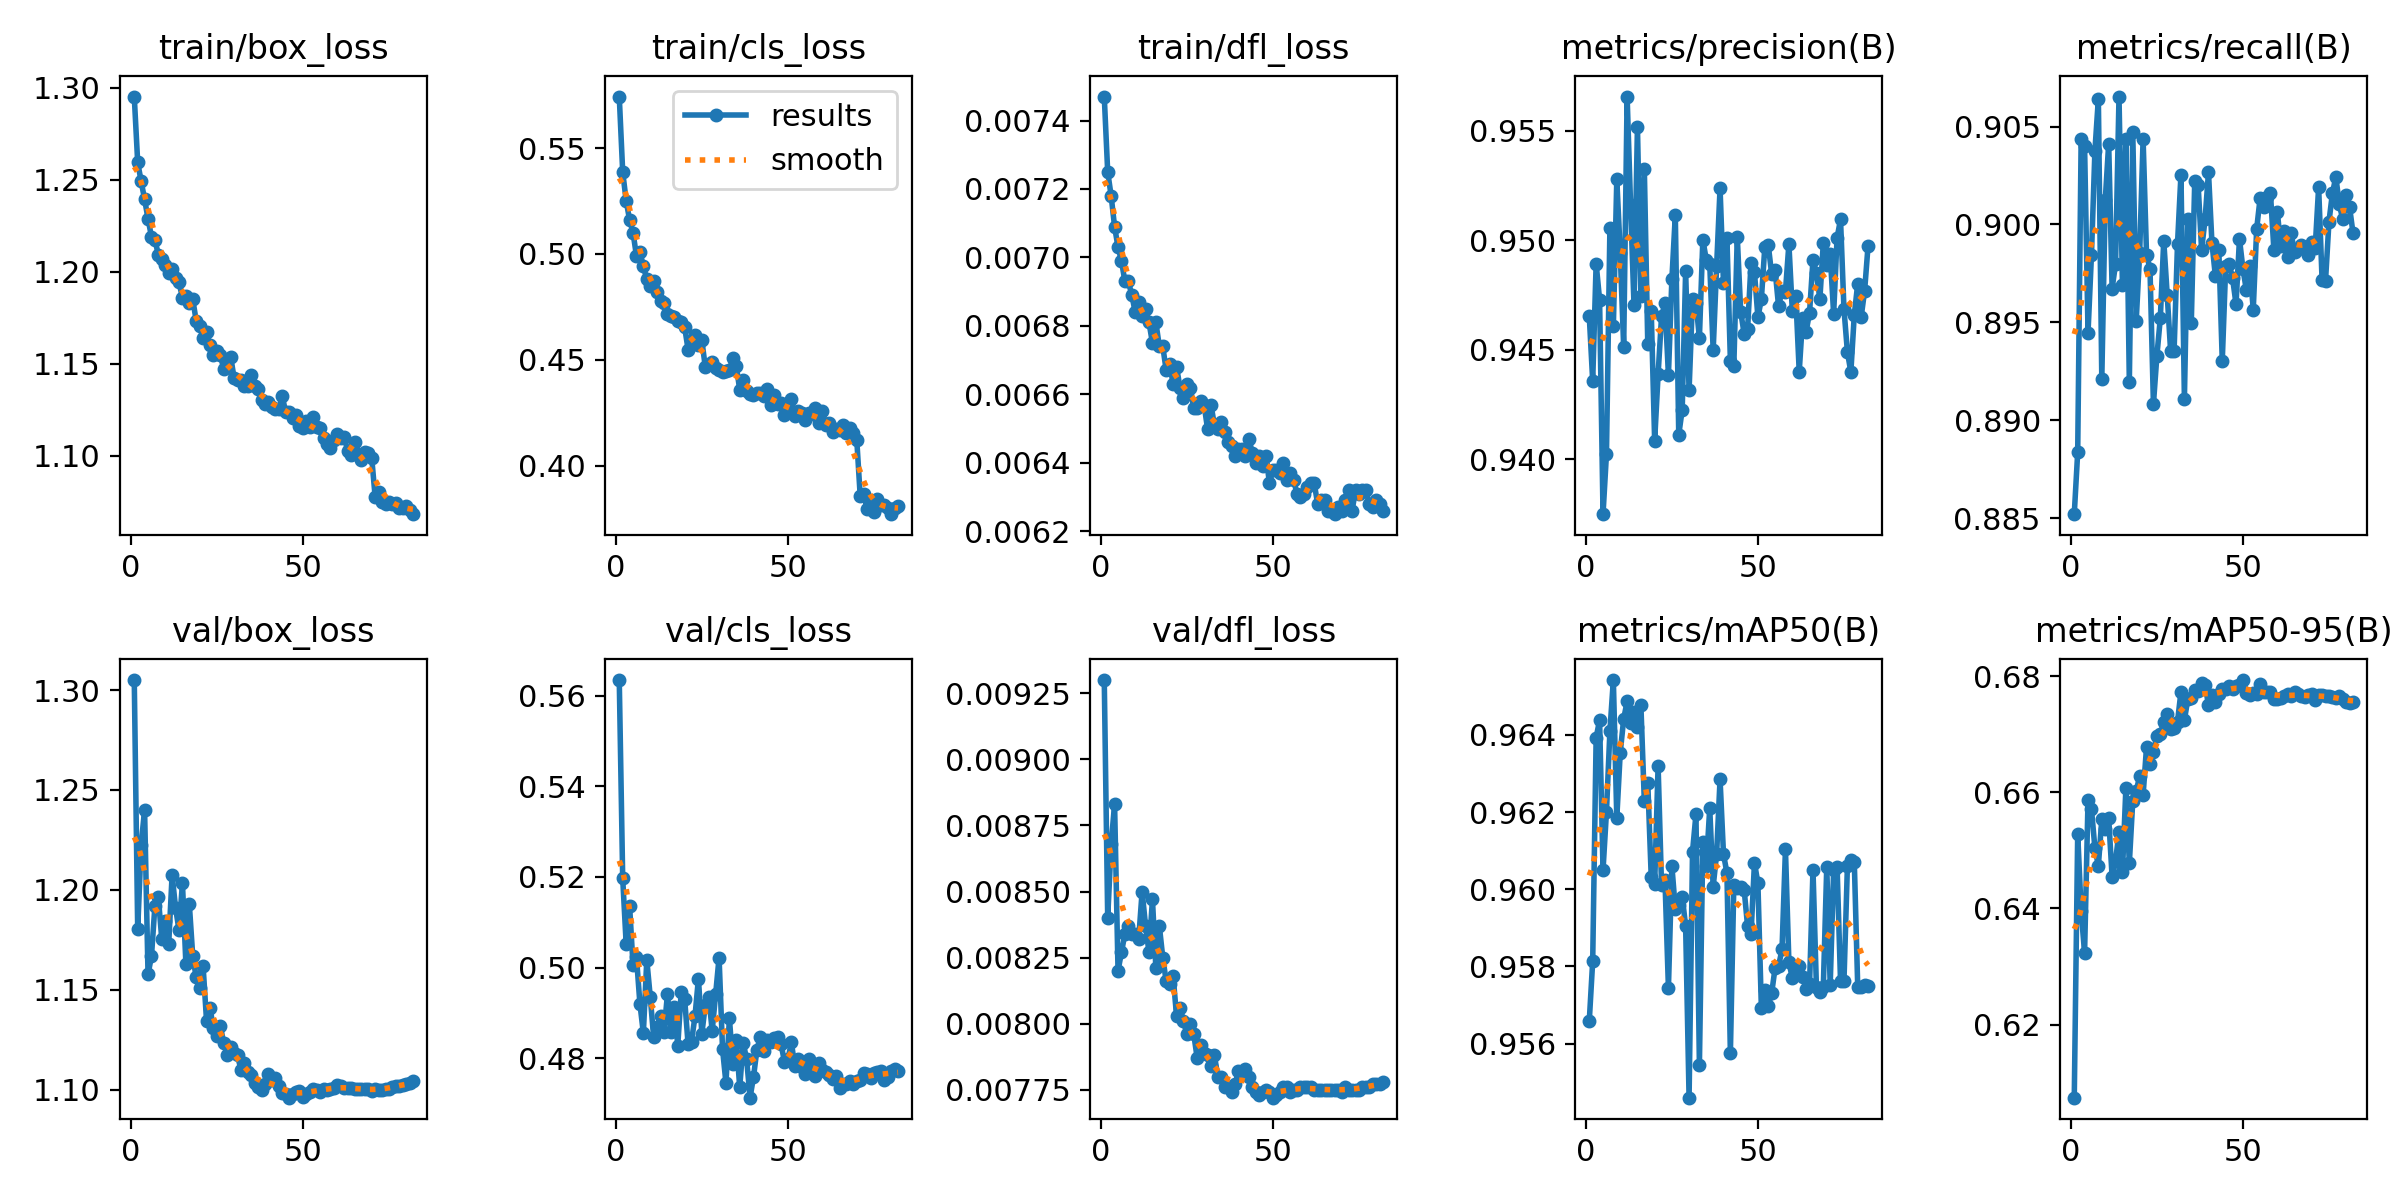

The file beside this chart, header and first rows:
epoch, time, train/box_loss, train/cls_loss, train/dfl_loss, metrics/precision(B), metrics/recall(B), metrics/mAP50(B), metrics/mAP50-95(B), val/box_loss, val/cls_loss, val/dfl_loss, lr/pg0, lr/pg1, lr/pg2, lr/pg3, lr/pg4, lr/pg5, lr/pg6, lr/pg7
1, 632, 1.295, 0.5743, 0.00747, 0.9466, 0.8852, 0.9566, 0.6074, 1.305, 0.5635, 0.0093, 5.99601e-05, 1.99867e-05, 5.99601e-05, 1.99867e-05, 0.08007, 0.08003, 5.99601e-05, 1.99867e-05
2, 1170, 1.259, 0.5387, 0.00725, 0.9436, 0.8884, 0.9581, 0.6529, 1.18, 0.5197, 0.0084, 0.0001188, 3.95948e-05, 0.0001188, 3.95948e-05, 0.06013, 0.06005, 0.0001188, 3.95948e-05
3, 1690, 1.249, 0.5252, 0.00718, 0.9489, 0.9043, 0.9639, 0.6395, 1.223, 0.5053, 0.00868, 0.0001764, 5.8811e-05, 0.0001764, 5.8811e-05, 0.04019, 0.04007, 0.0001764, 5.8811e-05
4, 2200, 1.239, 0.5161, 0.00709, 0.9473, 0.904, 0.9644, 0.6324, 1.24, 0.5137, 0.00883, 0.0002329, 7.76351e-05, 0.0002329, 7.76351e-05, 0.02025, 0.02009, 0.0002329, 7.76351e-05
5, 2703, 1.229, 0.5101, 0.00703, 0.9375, 0.8945, 0.9605, 0.6587, 1.158, 0.5005, 0.0082, 0.0002882, 9.60672e-05, 0.0002882, 9.60672e-05, 0.0003015, 0.0001094, 0.0002882, 9.60672e-05
6, 3205, 1.219, 0.499, 0.00699, 0.9403, 0.8985, 0.962, 0.6571, 1.167, 0.5023, 0.00827, 0.0002853, 9.51e-05, 0.0002853, 9.51e-05, 0.0002853, 9.51e-05, 0.0002853, 9.51e-05
7, 3706, 1.217, 0.5009, 0.00693, 0.9506, 0.9038, 0.9641, 0.6504, 1.192, 0.492, 0.00834, 0.0002824, 9.412e-05, 0.0002824, 9.412e-05, 0.0002824, 9.412e-05, 0.0002824, 9.412e-05
8, 4207, 1.209, 0.4943, 0.00693, 0.9461, 0.9064, 0.9654, 0.6474, 1.196, 0.4855, 0.00837, 0.0002794, 9.314e-05, 0.0002794, 9.314e-05, 0.0002794, 9.314e-05, 0.0002794, 9.314e-05
9, 4709, 1.207, 0.488, 0.00689, 0.9528, 0.8921, 0.9618, 0.6553, 1.175, 0.5017, 0.00834, 0.0002765, 9.216e-05, 0.0002765, 9.216e-05, 0.0002765, 9.216e-05, 0.0002765, 9.216e-05
10, 5211, 1.204, 0.4847, 0.00684, 0.9494, 0.9012, 0.9635, 0.6537, 1.184, 0.4936, 0.00834, 0.0002735, 9.118e-05, 0.0002735, 9.118e-05, 0.0002735, 9.118e-05, 0.0002735, 9.118e-05
11, 5712, 1.199, 0.4873, 0.00687, 0.9451, 0.9041, 0.9644, 0.6556, 1.173, 0.4846, 0.00832, 0.0002706, 9.02e-05, 0.0002706, 9.02e-05, 0.0002706, 9.02e-05, 0.0002706, 9.02e-05
12, 6214, 1.201, 0.4822, 0.00683, 0.9566, 0.8967, 0.9649, 0.6455, 1.208, 0.4868, 0.0085, 0.0002677, 8.922e-05, 0.0002677, 8.922e-05, 0.0002677, 8.922e-05, 0.0002677, 8.922e-05
13, 6716, 1.197, 0.4776, 0.00685, 0.9516, 0.898, 0.9643, 0.6482, 1.191, 0.4893, 0.00837, 0.0002647, 8.824e-05, 0.0002647, 8.824e-05, 0.0002647, 8.824e-05, 0.0002647, 8.824e-05
14, 7219, 1.194, 0.4769, 0.00681, 0.947, 0.9065, 0.9646, 0.6532, 1.18, 0.4857, 0.00827, 0.0002618, 8.726e-05, 0.0002618, 8.726e-05, 0.0002618, 8.726e-05, 0.0002618, 8.726e-05
15, 7721, 1.186, 0.4714, 0.00675, 0.9552, 0.8969, 0.9642, 0.6463, 1.203, 0.4941, 0.00847, 0.0002588, 8.628e-05, 0.0002588, 8.628e-05, 0.0002588, 8.628e-05, 0.0002588, 8.628e-05
16, 8223, 1.187, 0.4708, 0.00681, 0.9475, 0.9044, 0.9648, 0.6608, 1.163, 0.4858, 0.00821, 0.0002559, 8.53e-05, 0.0002559, 8.53e-05, 0.0002559, 8.53e-05, 0.0002559, 8.53e-05
17, 8725, 1.183, 0.4703, 0.00674, 0.9533, 0.892, 0.9623, 0.6478, 1.193, 0.4913, 0.00837, 0.000253, 8.432e-05, 0.000253, 8.432e-05, 0.000253, 8.432e-05, 0.000253, 8.432e-05
18, 9228, 1.185, 0.4686, 0.00674, 0.9453, 0.9047, 0.9628, 0.6585, 1.167, 0.4828, 0.00825, 0.00025, 8.334e-05, 0.00025, 8.334e-05, 0.00025, 8.334e-05, 0.00025, 8.334e-05
19, 9730, 1.173, 0.4676, 0.00667, 0.9468, 0.8951, 0.9603, 0.6602, 1.156, 0.4946, 0.00816, 0.0002471, 8.236e-05, 0.0002471, 8.236e-05, 0.0002471, 8.236e-05, 0.0002471, 8.236e-05
20, 10232, 1.171, 0.4653, 0.00669, 0.9408, 0.8985, 0.9601, 0.6628, 1.151, 0.493, 0.00815, 0.0002441, 8.138e-05, 0.0002441, 8.138e-05, 0.0002441, 8.138e-05, 0.0002441, 8.138e-05
21, 10734, 1.164, 0.4548, 0.00663, 0.9439, 0.9044, 0.9632, 0.6596, 1.162, 0.483, 0.00818, 0.0002412, 8.04e-05, 0.0002412, 8.04e-05, 0.0002412, 8.04e-05, 0.0002412, 8.04e-05
22, 11237, 1.167, 0.4592, 0.00668, 0.9465, 0.8985, 0.9601, 0.6679, 1.134, 0.4837, 0.00803, 0.0002383, 7.942e-05, 0.0002383, 7.942e-05, 0.0002383, 7.942e-05, 0.0002383, 7.942e-05
23, 11739, 1.16, 0.4617, 0.00662, 0.9471, 0.8978, 0.9602, 0.665, 1.141, 0.4892, 0.00806, 0.0002353, 7.844e-05, 0.0002353, 7.844e-05, 0.0002353, 7.844e-05, 0.0002353, 7.844e-05
24, 12242, 1.155, 0.4571, 0.00659, 0.9438, 0.8908, 0.9574, 0.6671, 1.131, 0.4976, 0.00801, 0.0002324, 7.746e-05, 0.0002324, 7.746e-05, 0.0002324, 7.746e-05, 0.0002324, 7.746e-05
25, 12745, 1.157, 0.4592, 0.00663, 0.9482, 0.8933, 0.9606, 0.6697, 1.127, 0.4854, 0.00796, 0.0002294, 7.648e-05, 0.0002294, 7.648e-05, 0.0002294, 7.648e-05, 0.0002294, 7.648e-05
26, 13247, 1.155, 0.4465, 0.00662, 0.9512, 0.8952, 0.9595, 0.6701, 1.132, 0.4918, 0.008, 0.0002265, 7.55e-05, 0.0002265, 7.55e-05, 0.0002265, 7.55e-05, 0.0002265, 7.55e-05
27, 13750, 1.147, 0.448, 0.00656, 0.9411, 0.8992, 0.9596, 0.6721, 1.123, 0.4936, 0.00796, 0.0002236, 7.452e-05, 0.0002236, 7.452e-05, 0.0002236, 7.452e-05, 0.0002236, 7.452e-05
28, 14253, 1.148, 0.4489, 0.00656, 0.9423, 0.8964, 0.9598, 0.6735, 1.118, 0.486, 0.00787, 0.0002206, 7.354e-05, 0.0002206, 7.354e-05, 0.0002206, 7.354e-05, 0.0002206, 7.354e-05
29, 14755, 1.154, 0.4462, 0.00658, 0.9486, 0.8935, 0.959, 0.671, 1.121, 0.4941, 0.00792, 0.0002177, 7.256e-05, 0.0002177, 7.256e-05, 0.0002177, 7.256e-05, 0.0002177, 7.256e-05
30, 15258, 1.142, 0.445, 0.00657, 0.9432, 0.8935, 0.9546, 0.6711, 1.118, 0.5022, 0.00789, 0.0002147, 7.158e-05, 0.0002147, 7.158e-05, 0.0002147, 7.158e-05, 0.0002147, 7.158e-05
31, 15761, 1.141, 0.4441, 0.0065, 0.9473, 0.899, 0.961, 0.6722, 1.117, 0.482, 0.00788, 0.0002118, 7.06e-05, 0.0002118, 7.06e-05, 0.0002118, 7.06e-05, 0.0002118, 7.06e-05
32, 16263, 1.141, 0.4445, 0.00657, 0.9472, 0.9025, 0.9619, 0.6774, 1.11, 0.4745, 0.00784, 0.0002089, 6.962e-05, 0.0002089, 6.962e-05, 0.0002089, 6.962e-05, 0.0002089, 6.962e-05
33, 16766, 1.138, 0.445, 0.00651, 0.9456, 0.8911, 0.9555, 0.6725, 1.113, 0.4888, 0.00788, 0.0002059, 6.864e-05, 0.0002059, 6.864e-05, 0.0002059, 6.864e-05, 0.0002059, 6.864e-05
34, 17269, 1.138, 0.4509, 0.0065, 0.95, 0.9003, 0.9612, 0.6761, 1.109, 0.4788, 0.0078, 0.000203, 6.766e-05, 0.000203, 6.766e-05, 0.000203, 6.766e-05, 0.000203, 6.766e-05
35, 17772, 1.144, 0.4471, 0.00652, 0.9491, 0.895, 0.9606, 0.6763, 1.107, 0.4839, 0.0078, 0.0002, 6.668e-05, 0.0002, 6.668e-05, 0.0002, 6.668e-05, 0.0002, 6.668e-05
36, 18274, 1.138, 0.4358, 0.00649, 0.9489, 0.9022, 0.9621, 0.6776, 1.103, 0.4736, 0.00776, 0.0001971, 6.57e-05, 0.0001971, 6.57e-05, 0.0001971, 6.57e-05, 0.0001971, 6.57e-05
37, 18777, 1.136, 0.4407, 0.00646, 0.945, 0.902, 0.9601, 0.6775, 1.101, 0.4834, 0.00776, 0.0001942, 6.472e-05, 0.0001942, 6.472e-05, 0.0001942, 6.472e-05, 0.0001942, 6.472e-05
38, 19281, 1.13, 0.4352, 0.00645, 0.9488, 0.8987, 0.9609, 0.6789, 1.1, 0.4798, 0.00774, 0.0001912, 6.374e-05, 0.0001912, 6.374e-05, 0.0001912, 6.374e-05, 0.0001912, 6.374e-05
39, 19784, 1.128, 0.434, 0.00642, 0.9524, 0.9003, 0.9628, 0.6785, 1.103, 0.4713, 0.00777, 0.0001883, 6.276e-05, 0.0001883, 6.276e-05, 0.0001883, 6.276e-05, 0.0001883, 6.276e-05
40, 20287, 1.129, 0.4331, 0.00644, 0.948, 0.9027, 0.9609, 0.6751, 1.108, 0.4758, 0.00782, 0.0001853, 6.178e-05, 0.0001853, 6.178e-05, 0.0001853, 6.178e-05, 0.0001853, 6.178e-05
41, 20790, 1.127, 0.4343, 0.00644, 0.9501, 0.8991, 0.9604, 0.6767, 1.105, 0.4819, 0.00781, 0.0001824, 6.08e-05, 0.0001824, 6.08e-05, 0.0001824, 6.08e-05, 0.0001824, 6.08e-05
42, 21293, 1.126, 0.4345, 0.00642, 0.9445, 0.8974, 0.9557, 0.6756, 1.106, 0.4848, 0.00783, 0.0001795, 5.982e-05, 0.0001795, 5.982e-05, 0.0001795, 5.982e-05, 0.0001795, 5.982e-05
43, 21796, 1.125, 0.4327, 0.00647, 0.9443, 0.8987, 0.9601, 0.6769, 1.102, 0.4815, 0.0078, 0.0001765, 5.884e-05, 0.0001765, 5.884e-05, 0.0001765, 5.884e-05, 0.0001765, 5.884e-05
44, 22299, 1.132, 0.4361, 0.00643, 0.9502, 0.893, 0.96, 0.6778, 1.099, 0.484, 0.00776, 0.0001736, 5.786e-05, 0.0001736, 5.786e-05, 0.0001736, 5.786e-05, 0.0001736, 5.786e-05
45, 22802, 1.124, 0.4285, 0.0064, 0.9467, 0.8979, 0.9601, 0.6778, 1.098, 0.4836, 0.00774, 0.0001706, 5.688e-05, 0.0001706, 5.688e-05, 0.0001706, 5.688e-05, 0.0001706, 5.688e-05
46, 23305, 1.124, 0.4335, 0.00642, 0.9457, 0.898, 0.96, 0.6783, 1.096, 0.4845, 0.00773, 0.0001677, 5.59e-05, 0.0001677, 5.59e-05, 0.0001677, 5.59e-05, 0.0001677, 5.59e-05
47, 23808, 1.12, 0.4289, 0.00639, 0.9459, 0.8972, 0.959, 0.6778, 1.098, 0.4846, 0.00774, 0.0001648, 5.492e-05, 0.0001648, 5.492e-05, 0.0001648, 5.492e-05, 0.0001648, 5.492e-05
48, 24312, 1.122, 0.4295, 0.00642, 0.949, 0.8959, 0.9588, 0.6784, 1.099, 0.4831, 0.00775, 0.0001618, 5.394e-05, 0.0001618, 5.394e-05, 0.0001618, 5.394e-05, 0.0001618, 5.394e-05
49, 24815, 1.116, 0.424, 0.00634, 0.9485, 0.8993, 0.9607, 0.6785, 1.099, 0.4792, 0.00774, 0.0001589, 5.296e-05, 0.0001589, 5.296e-05, 0.0001589, 5.296e-05, 0.0001589, 5.296e-05
50, 25318, 1.115, 0.4278, 0.00638, 0.9465, 0.8977, 0.9601, 0.6794, 1.096, 0.4797, 0.00772, 0.0001559, 5.198e-05, 0.0001559, 5.198e-05, 0.0001559, 5.198e-05, 0.0001559, 5.198e-05
51, 25820, 1.119, 0.4316, 0.00638, 0.9473, 0.8966, 0.9569, 0.6772, 1.098, 0.4835, 0.00773, 0.000153, 5.1e-05, 0.000153, 5.1e-05, 0.000153, 5.1e-05, 0.000153, 5.1e-05
52, 26322, 1.116, 0.4233, 0.00637, 0.9497, 0.8979, 0.9574, 0.6767, 1.099, 0.4782, 0.00774, 0.0001501, 5.002e-05, 0.0001501, 5.002e-05, 0.0001501, 5.002e-05, 0.0001501, 5.002e-05
53, 26826, 1.121, 0.426, 0.0064, 0.9498, 0.8956, 0.957, 0.6771, 1.1, 0.4799, 0.00776, 0.0001471, 4.904e-05, 0.0001471, 4.904e-05, 0.0001471, 4.904e-05, 0.0001471, 4.904e-05
54, 27329, 1.115, 0.425, 0.00635, 0.9485, 0.8998, 0.9573, 0.677, 1.1, 0.4781, 0.00776, 0.0001442, 4.806e-05, 0.0001442, 4.806e-05, 0.0001442, 4.806e-05, 0.0001442, 4.806e-05
55, 27833, 1.115, 0.4217, 0.00637, 0.9486, 0.9013, 0.958, 0.6786, 1.099, 0.4765, 0.00774, 0.0001412, 4.708e-05, 0.0001412, 4.708e-05, 0.0001412, 4.708e-05, 0.0001412, 4.708e-05
56, 28336, 1.109, 0.425, 0.00635, 0.947, 0.9009, 0.958, 0.6773, 1.1, 0.4798, 0.00775, 0.0001383, 4.61e-05, 0.0001383, 4.61e-05, 0.0001383, 4.61e-05, 0.0001383, 4.61e-05
57, 28838, 1.106, 0.4244, 0.00631, 0.9477, 0.9014, 0.9584, 0.6774, 1.1, 0.4783, 0.00775, 0.0001354, 4.512e-05, 0.0001354, 4.512e-05, 0.0001354, 4.512e-05, 0.0001354, 4.512e-05
58, 29341, 1.104, 0.427, 0.0063, 0.9477, 0.9016, 0.961, 0.6774, 1.1, 0.476, 0.00776, 0.0001324, 4.414e-05, 0.0001324, 4.414e-05, 0.0001324, 4.414e-05, 0.0001324, 4.414e-05
59, 29844, 1.108, 0.42, 0.00631, 0.9498, 0.8987, 0.9581, 0.676, 1.101, 0.4788, 0.00776, 0.0001295, 4.316e-05, 0.0001295, 4.316e-05, 0.0001295, 4.316e-05, 0.0001295, 4.316e-05
60, 30346, 1.112, 0.4257, 0.00633, 0.9468, 0.9006, 0.9577, 0.676, 1.102, 0.4773, 0.00776, 0.0001265, 4.218e-05, 0.0001265, 4.218e-05, 0.0001265, 4.218e-05, 0.0001265, 4.218e-05
... 22 more rows
